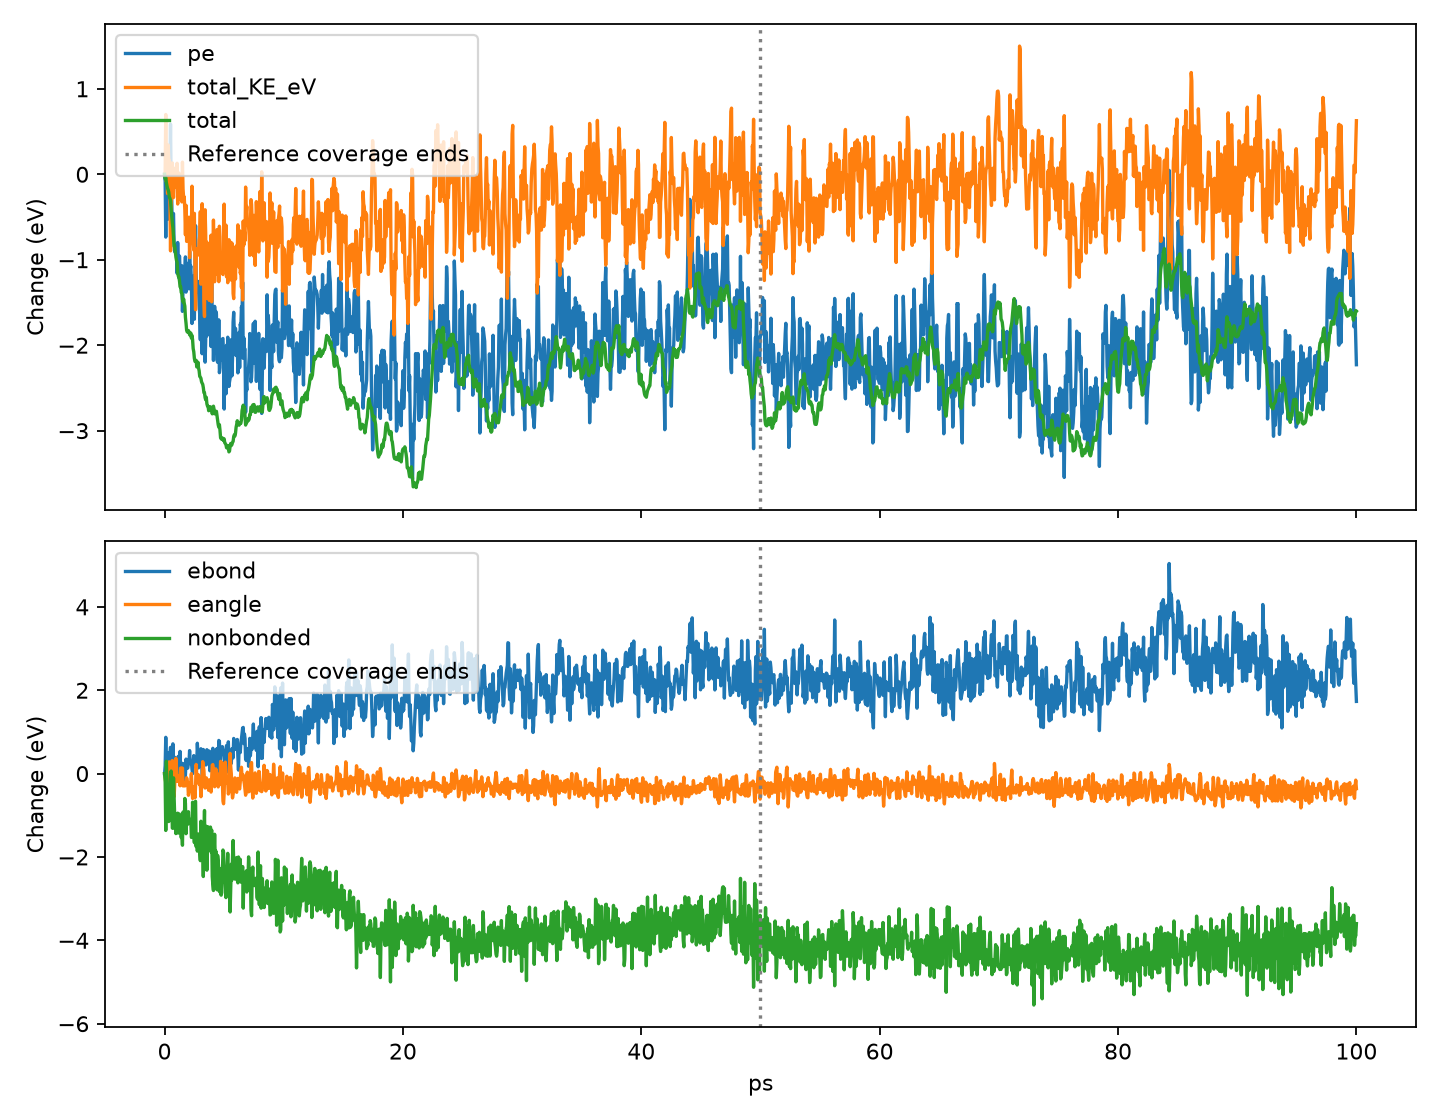

Data behind this chart, as committed beside it:
time_ps, pe, ebond, eangle, evdwl, ecoul, elong, nonbonded, translation_eV, rotation_eV, internal_eV, total_KE_eV, total
0.0, -28.96, 2.716, 1.769, 7.968, 233.6, -275, -33.45, 1.988, 2.578, 2.226, 6.792, -22.17
0.05, -29.05, 2.907, 1.683, 8.361, 233.1, -275.1, -33.64, 2.442, 2.162, 2.221, 6.826, -22.22
0.1, -29.7, 3.586, 1.528, 9.089, 231.3, -275.2, -34.81, 2.929, 2.483, 2.079, 7.491, -22.2
0.15, -28.97, 2.93, 1.246, 9.323, 232.7, -275.2, -33.15, 2.597, 2.054, 2.055, 6.707, -22.27
0.2, -29.43, 3.073, 1.23, 7.53, 233.9, -275.1, -33.74, 2.48, 2.366, 2.285, 7.131, -22.3
0.25, -28.9, 3.164, 1.99, 7.51, 233.6, -275.2, -34.05, 2.348, 2.086, 2.132, 6.566, -22.33
0.3, -29.49, 2.909, 1.942, 7.525, 233.3, -275.2, -34.34, 2.709, 2.266, 2.16, 7.135, -22.35
0.35, -29.34, 3.216, 2.044, 8.375, 232.1, -275.1, -34.6, 2.453, 2.299, 2.208, 6.96, -22.38
0.4, -29.39, 3.124, 2.05, 8.245, 232.5, -275.3, -34.57, 2.699, 1.976, 2.28, 6.955, -22.44
0.45, -28.92, 3.216, 1.785, 8.133, 233, -275.1, -33.92, 2.387, 1.844, 2.242, 6.473, -22.45
0.5, -28.37, 3.347, 1.723, 7.339, 234.3, -275.1, -33.44, 2.179, 1.892, 1.825, 5.896, -22.48
0.55, -29.04, 3.142, 1.201, 7.563, 234.1, -275.1, -33.39, 2.099, 2.089, 2.274, 6.462, -22.58
0.6, -29.25, 2.889, 1.767, 8.216, 233, -275.1, -33.9, 2.323, 2.211, 2.057, 6.591, -22.66
0.65, -29.66, 3.006, 2.082, 8.367, 231.9, -275, -34.75, 2.664, 2, 2.261, 6.925, -22.74
0.7, -29.45, 3.43, 1.882, 7.417, 232.8, -275, -34.76, 2.619, 1.85, 2.187, 6.656, -22.79
0.75, -29.42, 2.678, 1.451, 6.777, 234.8, -275.1, -33.55, 2.343, 1.988, 2.189, 6.52, -22.9
0.8, -29.77, 3.03, 1.214, 7.378, 233.8, -275.2, -34.02, 2.351, 2.25, 2.163, 6.764, -23.01
0.85, -29.87, 3.109, 1.493, 8.174, 232.4, -275, -34.47, 2.539, 2.23, 2.093, 6.862, -23.01
0.9, -29.78, 2.823, 1.927, 8.226, 232.4, -275.2, -34.53, 2.428, 2.139, 2.141, 6.709, -23.08
0.95, -29.88, 2.873, 2.133, 7.951, 232.2, -275.1, -34.89, 2.564, 1.758, 2.422, 6.743, -23.14
1.0, -29.81, 3.038, 1.906, 8.272, 232.2, -275.2, -34.75, 2.427, 1.996, 2.213, 6.636, -23.18
1.05, -30.12, 3.041, 1.583, 8.007, 232.5, -275.2, -34.74, 2.821, 1.934, 2.166, 6.921, -23.2
1.1, -29.76, 2.999, 1.638, 8.27, 232.6, -275.2, -34.4, 2.506, 1.981, 1.958, 6.444, -23.31
1.15, -30.02, 3.131, 1.719, 8.104, 232.1, -275.1, -34.87, 2.44, 2.022, 2.2, 6.662, -23.36
1.2, -30.17, 2.702, 1.648, 8.156, 232.4, -275.1, -34.52, 2.411, 2.103, 2.293, 6.807, -23.37
1.25, -29.92, 2.939, 1.561, 8.615, 232.1, -275.2, -34.42, 2.294, 2.12, 2.089, 6.503, -23.41
1.3, -30.08, 3.248, 1.476, 7.346, 232.9, -275.1, -34.8, 2.474, 1.972, 2.147, 6.593, -23.49
1.35, -30.16, 2.788, 1.902, 7.957, 232.4, -275.2, -34.85, 2.635, 1.881, 2.155, 6.671, -23.48
1.4, -30.29, 2.797, 1.903, 8.433, 231.8, -275.2, -34.98, 2.365, 2.153, 2.216, 6.734, -23.55
1.45, -30.03, 2.966, 1.875, 8.226, 232, -275.1, -34.87, 2.089, 1.897, 2.483, 6.469, -23.56
1.5, -30.56, 2.7, 1.9, 7.948, 232.2, -275.3, -35.16, 2.39, 2.064, 2.479, 6.934, -23.63
1.55, -30.28, 2.615, 1.473, 7.378, 233.4, -275.2, -34.37, 2.42, 1.935, 2.263, 6.618, -23.66
1.6, -30.14, 2.849, 1.502, 7.019, 233.7, -275.2, -34.49, 2.713, 1.587, 2.217, 6.517, -23.63
1.65, -30.21, 2.954, 1.54, 7.44, 233, -275.2, -34.7, 2.502, 1.686, 2.34, 6.528, -23.68
1.7, -30.08, 2.486, 1.472, 7.517, 233.5, -275.1, -34.04, 2.134, 1.787, 2.452, 6.373, -23.71
1.75, -29.93, 2.685, 1.549, 8.305, 232.6, -275.1, -34.16, 2.126, 1.637, 2.321, 6.084, -23.84
1.8, -30.34, 3.064, 1.485, 7.471, 232.9, -275.3, -34.89, 2.218, 2.006, 2.205, 6.429, -23.91
1.85, -30, 2.895, 1.669, 7.245, 233.4, -275.2, -34.56, 2.245, 1.564, 2.198, 6.007, -23.99
1.9, -30.04, 2.847, 1.594, 6.786, 233.9, -275.2, -34.48, 2.367, 1.503, 2.158, 6.028, -24.01
1.95, -30.27, 2.85, 1.542, 7.455, 233.1, -275.2, -34.66, 2.451, 1.627, 2.176, 6.254, -24.01
2.0, -30.14, 2.97, 1.249, 8.157, 232.8, -275.3, -34.36, 2.295, 1.653, 2.197, 6.145, -24
2.05, -30.3, 2.995, 1.333, 7.656, 233, -275.3, -34.63, 2.792, 1.547, 1.951, 6.29, -24.01
2.1, -29.86, 3.269, 1.488, 7.425, 233.1, -275.2, -34.62, 2.351, 1.428, 2.036, 5.816, -24.05
2.15, -30.08, 2.976, 1.547, 7.353, 233.1, -275, -34.61, 2.345, 1.679, 2.016, 6.04, -24.04
2.2, -30.03, 2.95, 1.563, 8.087, 232.6, -275.2, -34.55, 2.31, 1.544, 2.152, 6.007, -24.03
2.25, -30.21, 3.001, 1.768, 8.048, 232.1, -275.1, -34.98, 2.307, 1.608, 2.208, 6.123, -24.09
2.3, -30.71, 2.824, 1.413, 8.503, 231.7, -275.1, -34.94, 2.681, 1.471, 2.5, 6.653, -24.05
2.35, -30.25, 2.715, 1.173, 7.833, 233.1, -275, -34.13, 2.302, 1.662, 2.176, 6.141, -24.11
2.4, -30.23, 2.995, 1.254, 7.024, 233.6, -275.1, -34.48, 2.308, 1.702, 2.014, 6.024, -24.21
2.45, -30.15, 3.149, 1.454, 7.512, 232.9, -275.1, -34.75, 2.206, 1.634, 2.065, 5.905, -24.25
2.5, -30.66, 3.007, 1.439, 7.738, 232.3, -275.1, -35.1, 2.431, 1.683, 2.221, 6.335, -24.32
2.55, -30.05, 2.885, 1.187, 7.328, 233.7, -275.2, -34.13, 2.037, 1.544, 2.116, 5.697, -24.36
2.6, -29.56, 3.09, 1.46, 7.824, 233.3, -275.3, -34.11, 1.827, 1.279, 2.101, 5.207, -24.35
2.65, -30.13, 3.08, 1.988, 7.73, 232.3, -275.2, -35.2, 2.245, 1.456, 2.083, 5.784, -24.35
2.7, -30.34, 2.964, 1.739, 8.694, 231.6, -275.3, -35.05, 2.188, 1.531, 2.201, 5.92, -24.42
2.75, -30.32, 3.444, 1.545, 8.295, 231.6, -275.2, -35.31, 2.376, 1.739, 1.796, 5.911, -24.41
2.8, -30.21, 3.122, 1.677, 8.672, 231.5, -275.1, -35.01, 1.985, 1.873, 1.989, 5.846, -24.37
2.85, -30.3, 2.852, 1.739, 8.128, 232.1, -275.1, -34.89, 2.088, 1.674, 2.105, 5.868, -24.44
2.9, -30.49, 2.996, 1.612, 8.538, 231.5, -275.1, -35.1, 2.033, 1.859, 2.135, 6.027, -24.47
2.95, -30.6, 3.193, 1.499, 8.628, 231.3, -275.2, -35.3, 2.044, 1.844, 2.183, 6.071, -24.53
... 1,940 more rows
